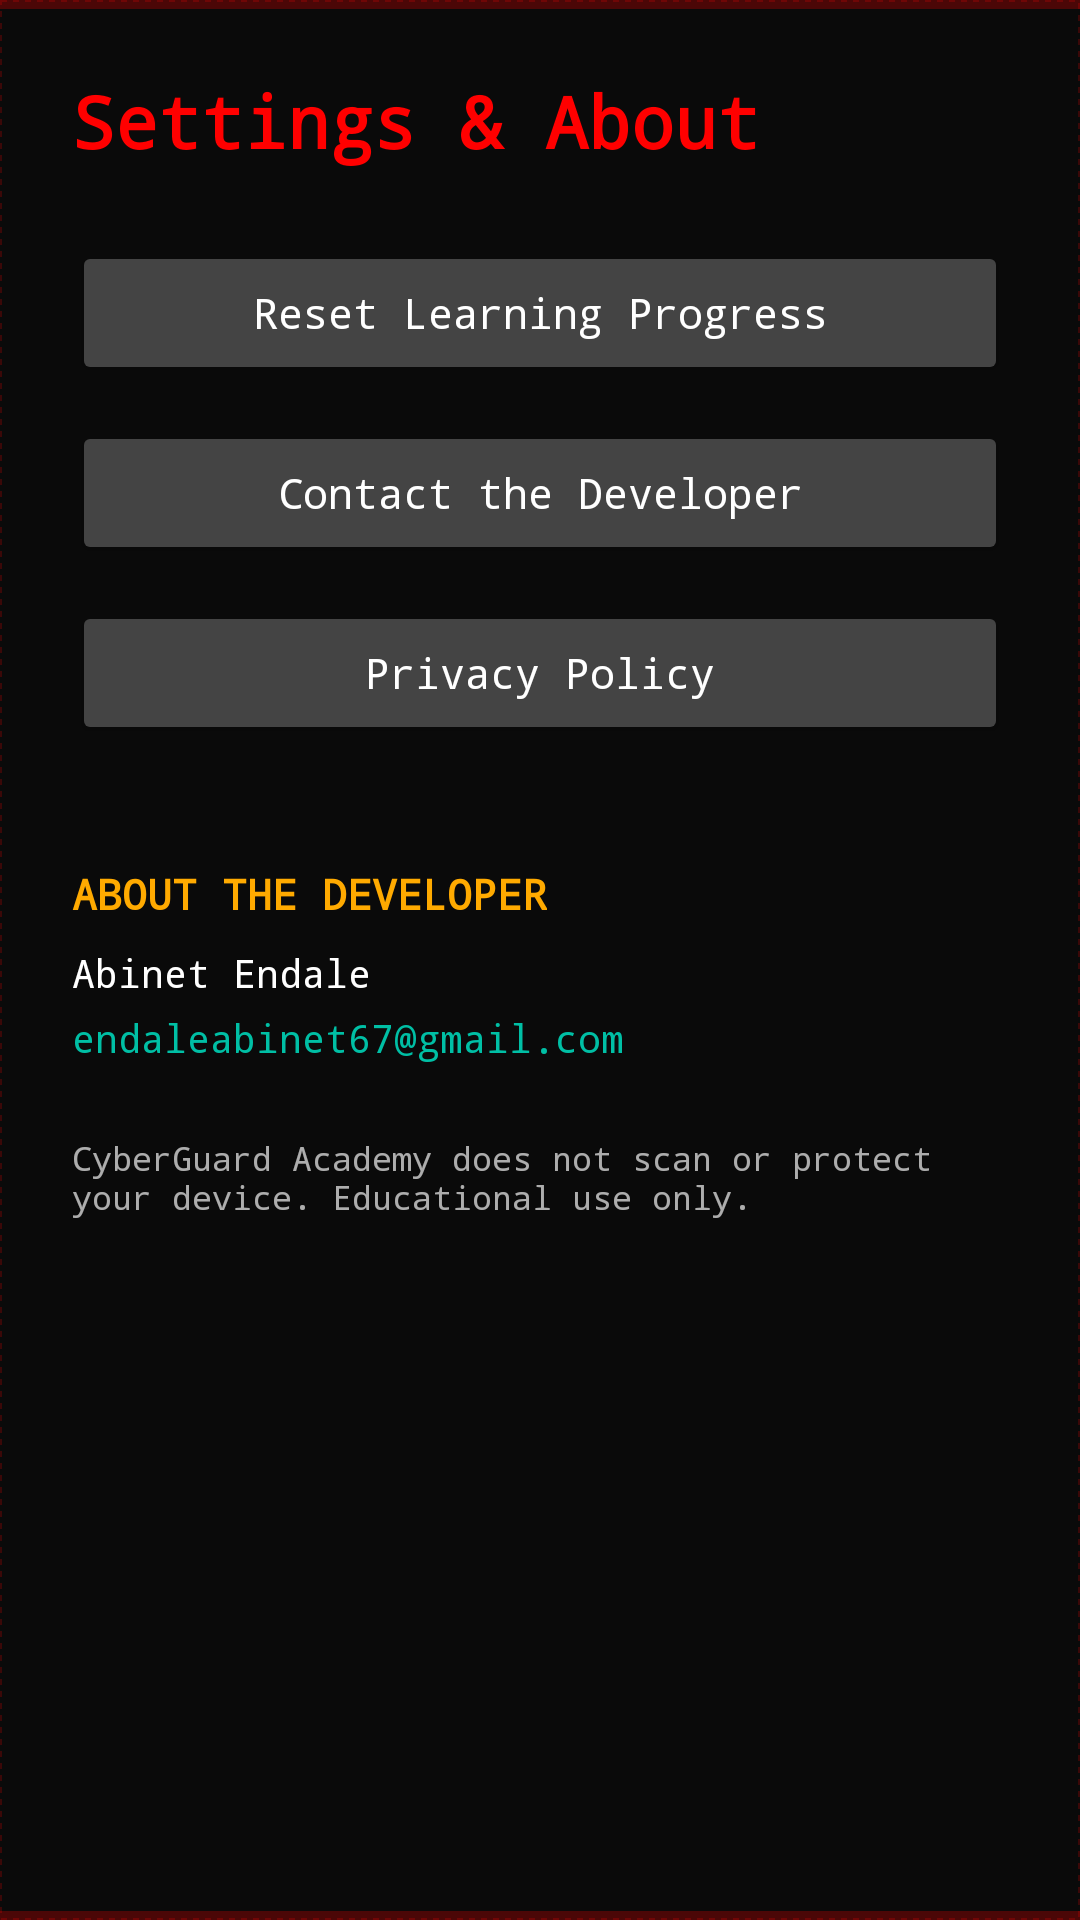

Layout XML and referenced resources for this Android screen:
<!-- AndroidManifest.xml: application theme Theme.CyberGuard -->
<!-- res/layout/activity_settings.xml -->
<?xml version="1.0" encoding="utf-8"?>
<ScrollView xmlns:android="http://schemas.android.com/apk/res/android"
    android:layout_width="match_parent"
    android:layout_height="match_parent"
    android:background="@drawable/bg_cyber_grid">

    <LinearLayout
        android:layout_width="match_parent"
        android:layout_height="wrap_content"
        android:orientation="vertical"
        android:padding="24dp">

        <TextView
            android:layout_width="wrap_content"
            android:layout_height="wrap_content"
            android:text="@string/settings_title"
            android:textColor="#FF0000"
            android:textSize="24sp"
            android:fontFamily="monospace"
            android:textStyle="bold"
            android:layout_marginBottom="24dp"/>

        <Button
            android:id="@+id/btn_reset_progress"
            android:layout_width="match_parent"
            android:layout_height="48dp"
            android:text="@string/action_reset_progress"
            android:textAllCaps="false"
            android:backgroundTint="#444444"
            android:textColor="@android:color/white"
            android:fontFamily="monospace"
            android:layout_marginBottom="12dp"/>

        <Button
            android:id="@+id/btn_contact_developer"
            android:layout_width="match_parent"
            android:layout_height="48dp"
            android:text="@string/action_contact_dev"
            android:textAllCaps="false"
            android:backgroundTint="#444444"
            android:textColor="@android:color/white"
            android:fontFamily="monospace"
            android:layout_marginBottom="12dp"/>

        <Button
            android:id="@+id/btn_privacy_policy"
            android:layout_width="match_parent"
            android:layout_height="48dp"
            android:text="@string/action_privacy_policy"
            android:textAllCaps="false"
            android:backgroundTint="#444444"
            android:textColor="@android:color/white"
            android:fontFamily="monospace"
            android:layout_marginBottom="24dp"/>

        <TextView
            android:layout_width="wrap_content"
            android:layout_height="wrap_content"
            android:text="@string/about_dev_heading"
            android:textColor="#FFAA00"
            android:textSize="14sp"
            android:fontFamily="monospace"
            android:textStyle="bold"
            android:layout_marginTop="16dp"
            android:layout_marginBottom="8dp"/>

        <TextView
            android:layout_width="wrap_content"
            android:layout_height="wrap_content"
            android:text="@string/about_dev_name"
            android:textColor="#FFFFFF"
            android:textSize="13sp"
            android:fontFamily="monospace"
            android:layout_marginBottom="4dp"/>

        <TextView
            android:layout_width="wrap_content"
            android:layout_height="wrap_content"
            android:text="@string/dev_email"
            android:textColor="#00BFA5"
            android:textSize="13sp"
            android:fontFamily="monospace"
            android:layout_marginBottom="24dp"/>

        <TextView
            android:layout_width="wrap_content"
            android:layout_height="wrap_content"
            android:text="@string/settings_disclaimer"
            android:textColor="#AAFFFFFF"
            android:textSize="11sp"
            android:fontFamily="monospace"
            android:layout_marginBottom="12dp"/>

        <TextView
            android:id="@+id/tv_version"
            android:layout_width="wrap_content"
            android:layout_height="wrap_content"
            android:textColor="#888888"
            android:textSize="11sp"
            android:fontFamily="monospace"/>

    </LinearLayout>
</ScrollView>
<!-- resources referenced by this layout -->
<resources>
  <!-- drawable bg_cyber_grid (drawable) -->
  <?xml version="1.0" encoding="utf-8"?>
  <layer-list xmlns:android="http://schemas.android.com/apk/res/android">
      
      <item>
          <shape android:shape="rectangle">
              <solid android:color="#FF0A0A0A" />
          </shape>
      </item>
      
      <item>
          <shape android:shape="rectangle">
              <solid android:color="@android:color/transparent" />
              <stroke
                  android:width="0.5dp"
                  android:color="#33FF0000"
                  android:dashWidth="2dp"
                  android:dashGap="2dp" />
          </shape>
      </item>
      
      <item android:gravity="top">
          <shape android:shape="rectangle">
              <solid android:color="#44FF0000" />
              <size android:height="3dp" />
          </shape>
      </item>
      
      <item android:gravity="bottom">
          <shape android:shape="rectangle">
              <solid android:color="#44FF0000" />
              <size android:height="3dp" />
          </shape>
      </item>
  </layer-list>
  <string name="about_dev_heading">ABOUT THE DEVELOPER</string>
  <string name="about_dev_name">Abinet Endale</string>
  <string name="action_contact_dev">Contact the Developer</string>
  <string name="action_privacy_policy">Privacy Policy</string>
  <string name="action_reset_progress">Reset Learning Progress</string>
  <string name="dev_email">endaleabinet67@gmail.com</string>
  <string name="settings_disclaimer">CyberGuard Academy does not scan or protect your device. Educational use only.</string>
  <string name="settings_title">Settings &amp; About</string>
  <style name="Theme.CyberGuard" parent="Theme.MaterialComponents.DayNight.DarkActionBar">
          <item name="colorPrimary">#00BFA5</item>
          <item name="colorPrimaryVariant">#00897B</item>
          <item name="colorOnPrimary">@android:color/white</item>
          <item name="colorSecondary">#FF6F00</item>
          <item name="colorSecondaryVariant">#E65100</item>
          <item name="colorOnSecondary">@android:color/white</item>
          <item name="android:statusBarColor">@android:color/transparent</item>
      </style>
</resources>
